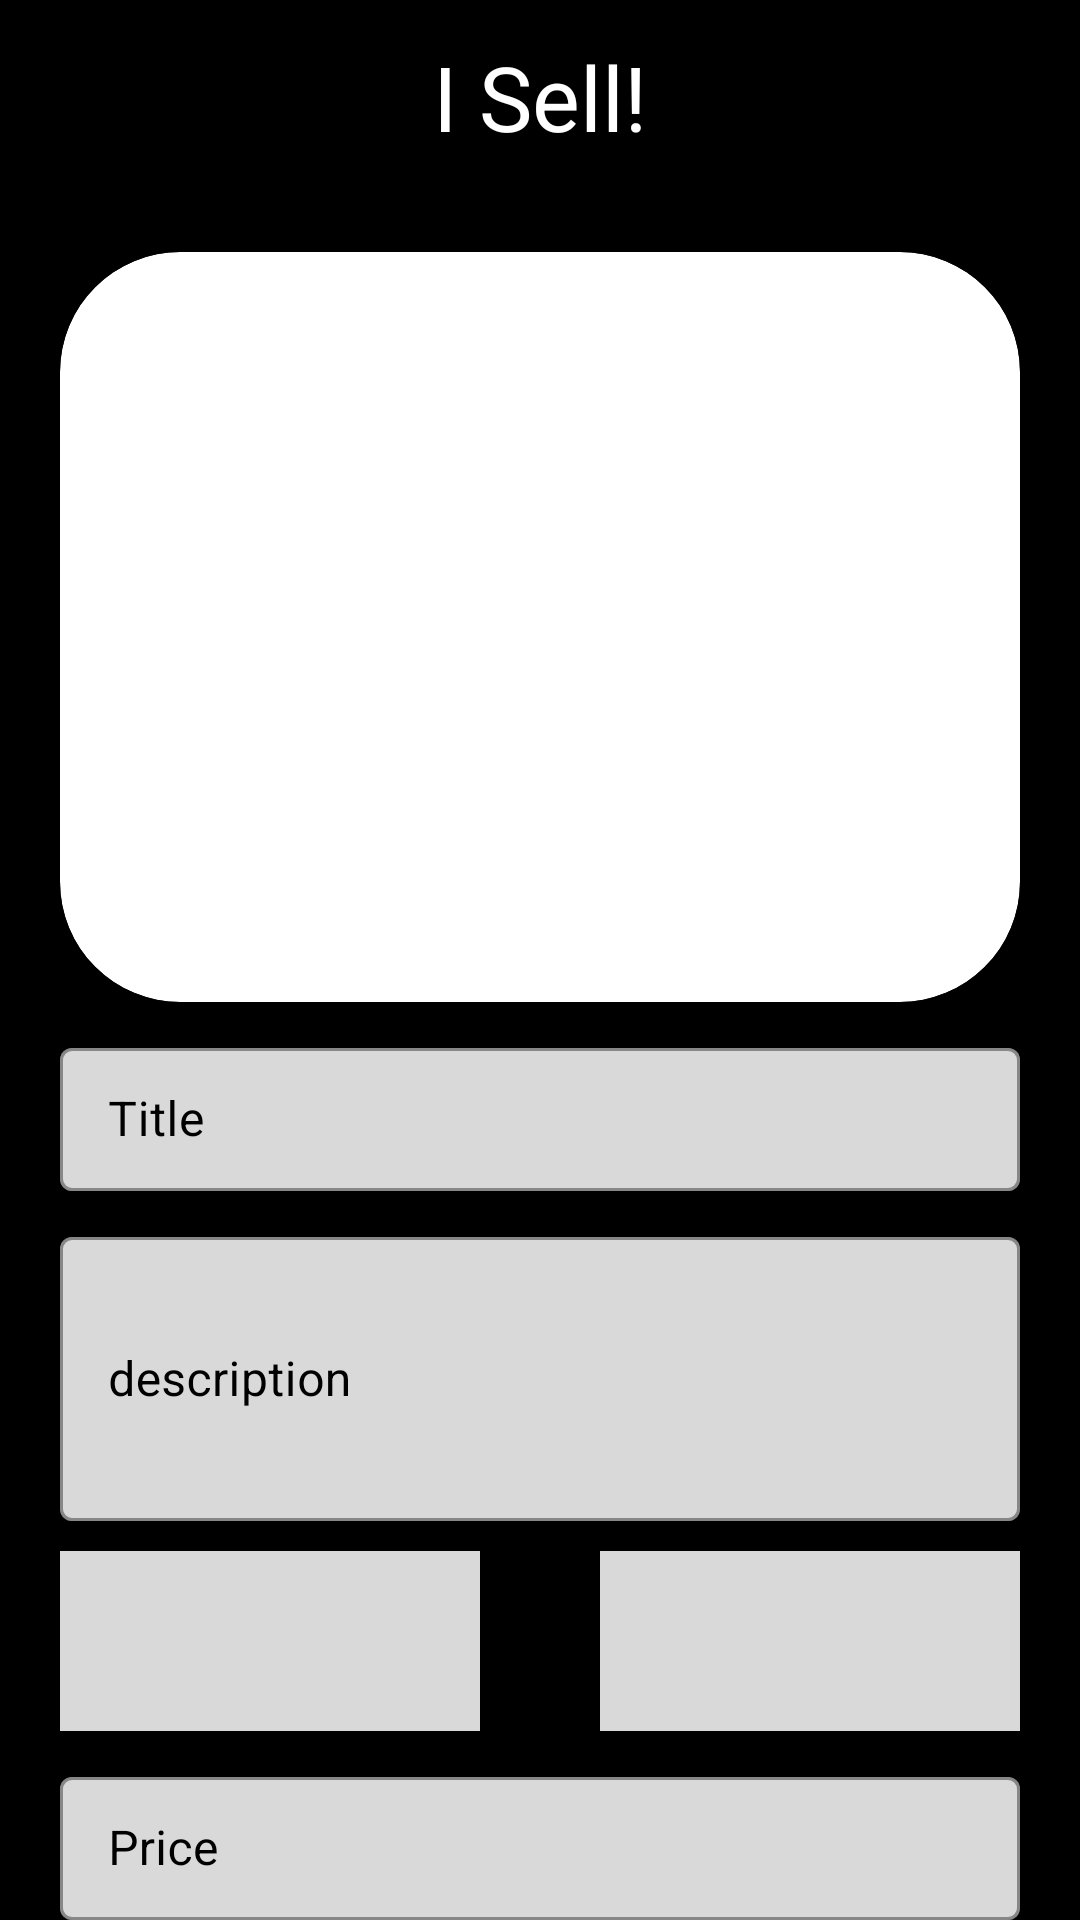

The Android layout XML behind this screen, and the referenced resources:
<!-- AndroidManifest.xml: application theme Theme.Azshop -->
<!-- res/layout/activity_sell.xml -->
<?xml version="1.0" encoding="utf-8"?>
<androidx.constraintlayout.widget.ConstraintLayout xmlns:android="http://schemas.android.com/apk/res/android"
    xmlns:app="http://schemas.android.com/apk/res-auto"
    xmlns:tools="http://schemas.android.com/tools"
    android:layout_width="match_parent"
    android:layout_height="match_parent"
    android:background="@color/black"
    tools:context=".ui.sellscreen.SellActivity">

    <TextView
        android:id="@+id/textView4"
        android:layout_width="wrap_content"
        android:layout_height="wrap_content"
        android:text="@string/i_sell"
        android:textColor="@color/white"
        android:textSize="30sp"
        app:layout_constraintBottom_toTopOf="@id/guidelineappbar"
        app:layout_constraintEnd_toEndOf="parent"
        app:layout_constraintStart_toStartOf="parent"
        app:layout_constraintTop_toTopOf="parent" />

    <androidx.constraintlayout.widget.Guideline
        android:id="@+id/guidelineappbar"
        android:layout_width="match_parent"
        android:layout_height="wrap_content"
        android:orientation="horizontal"
        app:layout_constraintGuide_percent="0.1" />

    <com.google.android.material.card.MaterialCardView
        android:id="@+id/cdv_item_clothe"
        android:layout_width="match_parent"
        android:layout_height="250dp"
        android:layout_margin="20dp"
        app:cardCornerRadius="40dp"
        app:layout_constraintTop_toTopOf="@+id/guidelineappbar">

        <ImageView
            android:id="@+id/img_article_details"
            android:layout_width="match_parent"
            android:layout_height="match_parent"
            android:scaleType="centerCrop"
            tools:background="@color/purple_200" />


    </com.google.android.material.card.MaterialCardView>

    <com.google.android.material.textfield.TextInputLayout
        android:id="@+id/ti_title"
        style="@style/Widget.MaterialComponents.TextInputLayout.OutlinedBox.Dense"
        android:layout_width="match_parent"
        android:layout_height="wrap_content"
        android:layout_marginHorizontal="20dp"
        android:layout_marginVertical="10dp"
        android:hint="@string/title"
        android:textColorHint="@color/black"
        app:boxBackgroundColor="@color/lightgray"
        app:colorControlActivated="@color/white"
        app:layout_constraintTop_toBottomOf="@+id/cdv_item_clothe">

        <com.google.android.material.textfield.TextInputEditText
            android:id="@+id/et_title"
            android:layout_width="match_parent"
            android:layout_height="wrap_content"
            android:textColor="@color/white" />
    </com.google.android.material.textfield.TextInputLayout>

    <com.google.android.material.textfield.TextInputLayout
        android:id="@+id/ti_description"
        style="@style/Widget.MaterialComponents.TextInputLayout.OutlinedBox.Dense"
        android:layout_width="match_parent"
        android:layout_height="100dp"
        android:layout_marginHorizontal="20dp"
        android:layout_marginVertical="10dp"
        android:hint="@string/description"
        android:textColorHint="@color/black"
        app:boxBackgroundColor="@color/lightgray"
        app:colorControlActivated="@color/white"
        app:layout_constraintTop_toBottomOf="@+id/ti_title">

        <com.google.android.material.textfield.TextInputEditText
            android:id="@+id/et_description"
            android:layout_width="match_parent"
            android:layout_height="match_parent"
            android:textColor="@color/white" />
    </com.google.android.material.textfield.TextInputLayout>

    <Spinner
        android:id="@+id/spinnerTypeProduct"
        android:layout_width="0dp"
        android:layout_height="60dp"
        android:layout_marginHorizontal="20dp"
        android:layout_marginVertical="10dp"
        android:layout_marginTop="44dp"
        android:background="@color/lightgray"
        android:spinnerMode="dropdown"
        android:theme="@style/ThemeOverlay.AppCompat.Light"
        app:layout_constraintEnd_toEndOf="parent"
        app:layout_constraintHorizontal_bias="0.9"
        app:layout_constraintStart_toEndOf="@id/guidelinecbutton"
        app:layout_constraintTop_toBottomOf="@+id/ti_description" />

    <Spinner
        android:id="@+id/spinnergender"
        android:layout_width="0dp"
        android:layout_height="60dp"
        android:layout_marginHorizontal="20dp"
        android:layout_marginVertical="10dp"
        android:layout_marginBottom="10dp"
        android:background="@color/lightgray"
        android:theme="@style/ThemeOverlay.AppCompat.Light"
        android:spinnerMode="dropdown"
        app:layout_constraintStart_toStartOf="parent"
        app:layout_constraintEnd_toStartOf="@id/guidelinecbutton"
        app:layout_constraintTop_toBottomOf="@+id/ti_description" />

    <com.google.android.material.textfield.TextInputLayout
        android:id="@+id/ti_price"
        style="@style/Widget.MaterialComponents.TextInputLayout.OutlinedBox.Dense"
        android:layout_width="match_parent"
        android:layout_height="wrap_content"
        android:layout_marginHorizontal="20dp"
        android:layout_marginVertical="10dp"
        android:hint="@string/price"
        android:textColorHint="@color/black"
        app:boxBackgroundColor="@color/lightgray"
        app:colorControlActivated="@color/white"
        app:layout_constraintTop_toBottomOf="@+id/spinnerTypeProduct">

        <com.google.android.material.textfield.TextInputEditText
            android:id="@+id/et_price"
            android:layout_width="match_parent"
            android:layout_height="wrap_content"
            android:textColor="@color/white" />
    </com.google.android.material.textfield.TextInputLayout>


    <Button
        android:id="@+id/btn_confirm"
        android:layout_width="0dp"
        android:layout_height="wrap_content"
        android:layout_marginHorizontal="20dp"
        android:layout_marginTop="20dp"
        android:text="@string/confirm"
        android:textAllCaps="false"
        android:textStyle="italic"
        app:backgroundTint="@color/darkgray"
        app:layout_constraintEnd_toEndOf="@+id/guidelinecbutton"
        app:layout_constraintTop_toBottomOf="@+id/ti_price" />

    <androidx.constraintlayout.widget.Guideline
        android:id="@+id/guidelinecbutton"
        android:layout_width="wrap_content"
        android:layout_height="wrap_content"
        android:orientation="vertical"
        app:layout_constraintGuide_percent="0.5" />

    <Button
        android:id="@+id/btn_cancel"
        android:layout_width="0dp"
        android:layout_height="wrap_content"
        android:layout_marginHorizontal="20dp"
        android:layout_marginTop="20dp"
        android:text="@string/cancel"
        android:textAllCaps="false"
        android:textStyle="italic"
        app:backgroundTint="@color/darkgray"
        app:layout_constraintStart_toEndOf="@id/guidelinecbutton"
        app:layout_constraintTop_toBottomOf="@+id/ti_price" />

</androidx.constraintlayout.widget.ConstraintLayout>
<!-- resources referenced by this layout -->
<resources>
  <color name="black">#FF000000</color>
  <color name="darkgray">#535353</color>
  <color name="lightgray">#D9D9D9</color>
  <color name="purple_200">#FFBB86FC</color>
  <color name="white">#FFFFFFFF</color>
  <string name="cancel">Cancel</string>
  <string name="confirm">Confirm</string>
  <string name="description">description</string>
  <string name="i_sell">I Sell!</string>
  <string name="price">Price</string>
  <string name="title">Title</string>
  <style name="Theme.Azshop" parent="Theme.MaterialComponents.DayNight.NoActionBar">
          
          <item name="colorPrimary">@color/black</item>
          <item name="colorPrimaryVariant">@color/black</item>
          <item name="colorOnPrimary">@color/white</item>
          
          <item name="colorSecondary">@color/teal_200</item>
          <item name="colorSecondaryVariant">@color/teal_700</item>
          <item name="colorOnSecondary">@color/black</item>
          
          <item name="android:statusBarColor">?attr/colorPrimaryVariant</item>
          
      </style>
  <color name="teal_200">#FF03DAC5</color>
  <color name="teal_700">#FF018786</color>
</resources>
